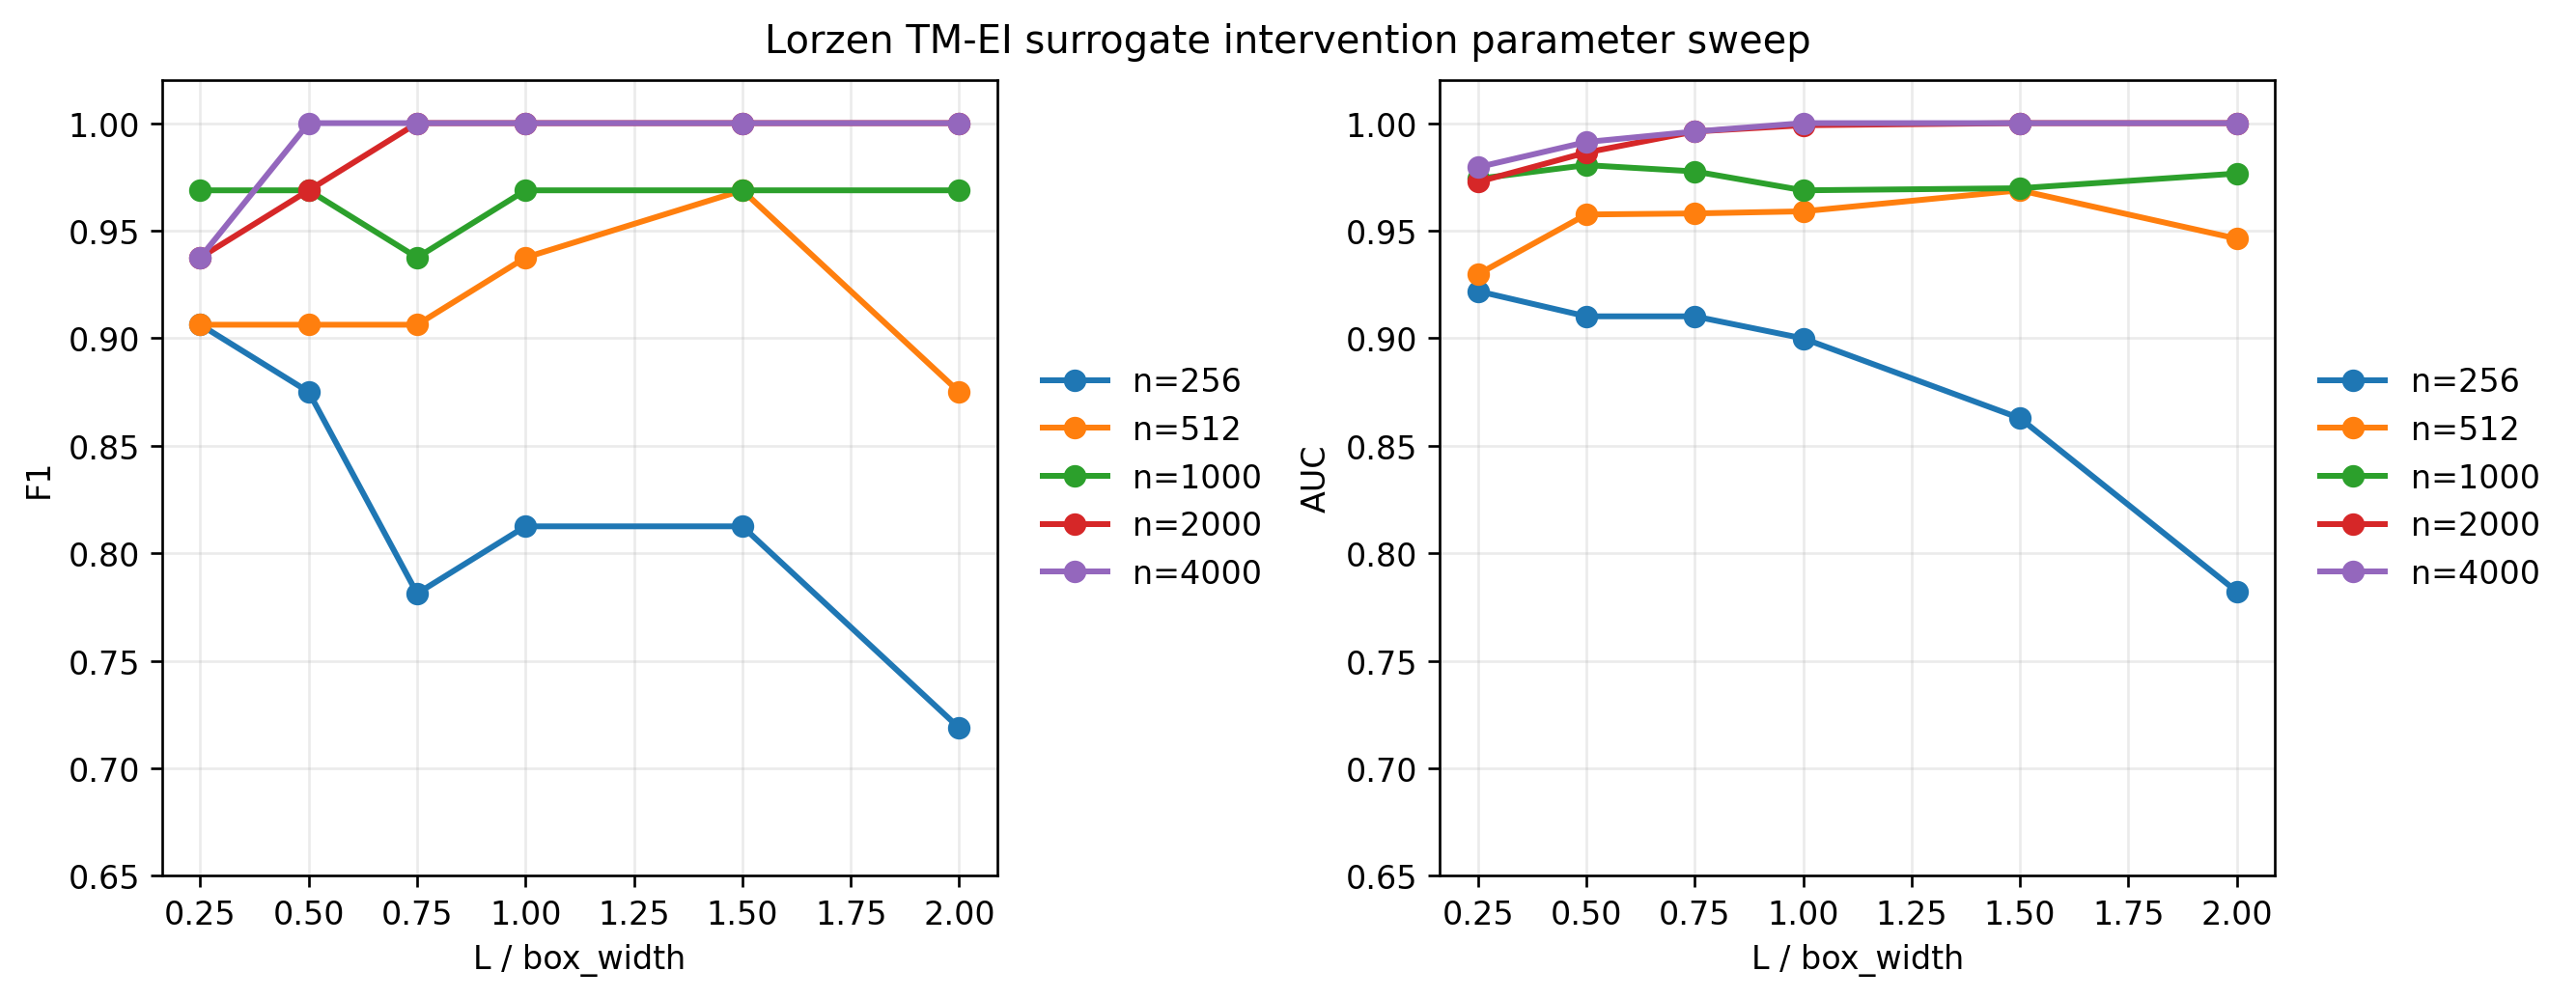

Values plotted in this chart, from the file beside it:
top_k, accuracy, f1, auc, target_mode, estimator_mode, box_width, sample_count, seed, output_dir
4, 1.0, 1.0, 1.0, delta, surrogate_intervention, 1.0, 4000, 17, exp/TM/lorzen/results_sweep/surrogate_de…
4, 1.0, 1.0, 1.0, delta, surrogate_intervention, 1.5, 2000, 17, exp/TM/lorzen/results_sweep/surrogate_de…
4, 1.0, 1.0, 1.0, delta, surrogate_intervention, 1.5, 4000, 17, exp/TM/lorzen/results_sweep/surrogate_de…
4, 1.0, 1.0, 1.0, delta, surrogate_intervention, 2.0, 2000, 17, exp/TM/lorzen/results_sweep/surrogate_de…
4, 1.0, 1.0, 1.0, delta, surrogate_intervention, 2.0, 4000, 17, exp/TM/lorzen/results_sweep/surrogate_de…
4, 1.0, 1.0, 0.999, delta, surrogate_intervention, 1.0, 2000, 17, exp/TM/lorzen/results_sweep/surrogate_de…
4, 1.0, 1.0, 0.9961, delta, surrogate_intervention, 0.75, 2000, 17, exp/TM/lorzen/results_sweep/surrogate_de…
4, 1.0, 1.0, 0.9961, delta, surrogate_intervention, 0.75, 4000, 17, exp/TM/lorzen/results_sweep/surrogate_de…
4, 1.0, 1.0, 0.9912, delta, surrogate_intervention, 0.5, 4000, 17, exp/TM/lorzen/results_sweep/surrogate_de…
4, 0.9688, 0.9688, 0.9863, delta, surrogate_intervention, 0.5, 2000, 17, exp/TM/lorzen/results_sweep/surrogate_de…
4, 0.9688, 0.9688, 0.9805, delta, surrogate_intervention, 0.5, 1000, 17, exp/TM/lorzen/results_sweep/surrogate_de…
4, 0.9688, 0.9688, 0.9766, delta, surrogate_intervention, 2.0, 1000, 17, exp/TM/lorzen/results_sweep/surrogate_de…
4, 0.9688, 0.9688, 0.9741, delta, surrogate_intervention, 0.25, 1000, 17, exp/TM/lorzen/results_sweep/surrogate_de…
4, 0.9688, 0.9688, 0.9697, delta, surrogate_intervention, 1.5, 1000, 17, exp/TM/lorzen/results_sweep/surrogate_de…
4, 0.9688, 0.9688, 0.9688, delta, surrogate_intervention, 1.0, 1000, 17, exp/TM/lorzen/results_sweep/surrogate_de…
4, 0.9688, 0.9688, 0.9688, delta, surrogate_intervention, 1.5, 512, 17, exp/TM/lorzen/results_sweep/surrogate_de…
4, 0.9375, 0.9375, 0.9795, delta, surrogate_intervention, 0.25, 4000, 17, exp/TM/lorzen/results_sweep/surrogate_de…
4, 0.9375, 0.9375, 0.9775, delta, surrogate_intervention, 0.75, 1000, 17, exp/TM/lorzen/results_sweep/surrogate_de…
4, 0.9375, 0.9375, 0.9727, delta, surrogate_intervention, 0.25, 2000, 17, exp/TM/lorzen/results_sweep/surrogate_de…
4, 0.9375, 0.9375, 0.959, delta, surrogate_intervention, 1.0, 512, 17, exp/TM/lorzen/results_sweep/surrogate_de…
4, 0.9062, 0.9062, 0.958, delta, surrogate_intervention, 0.75, 512, 17, exp/TM/lorzen/results_sweep/surrogate_de…
4, 0.9062, 0.9062, 0.9575, delta, surrogate_intervention, 0.5, 512, 17, exp/TM/lorzen/results_sweep/surrogate_de…
4, 0.9062, 0.9062, 0.9297, delta, surrogate_intervention, 0.25, 512, 17, exp/TM/lorzen/results_sweep/surrogate_de…
4, 0.9062, 0.9062, 0.9219, delta, surrogate_intervention, 0.25, 256, 17, exp/TM/lorzen/results_sweep/surrogate_de…
4, 0.875, 0.875, 0.9463, delta, surrogate_intervention, 2.0, 512, 17, exp/TM/lorzen/results_sweep/surrogate_de…
4, 0.875, 0.875, 0.9102, delta, surrogate_intervention, 0.5, 256, 17, exp/TM/lorzen/results_sweep/surrogate_de…
4, 0.8125, 0.8125, 0.8999, delta, surrogate_intervention, 1.0, 256, 17, exp/TM/lorzen/results_sweep/surrogate_de…
4, 0.8125, 0.8125, 0.8628, delta, surrogate_intervention, 1.5, 256, 17, exp/TM/lorzen/results_sweep/surrogate_de…
4, 0.7812, 0.7812, 0.9102, delta, surrogate_intervention, 0.75, 256, 17, exp/TM/lorzen/results_sweep/surrogate_de…
4, 0.75, 0.75, 0.9229, delta, observed, 1.0, 1000, 0, exp/TM/lorzen/results_sweep/observed_del…
4, 0.75, 0.75, 0.8975, next, observed, 1.0, 1000, 0, exp/TM/lorzen/results_sweep/observed_nex…
4, 0.7188, 0.7188, 0.7822, delta, surrogate_intervention, 2.0, 256, 17, exp/TM/lorzen/results_sweep/surrogate_de…
